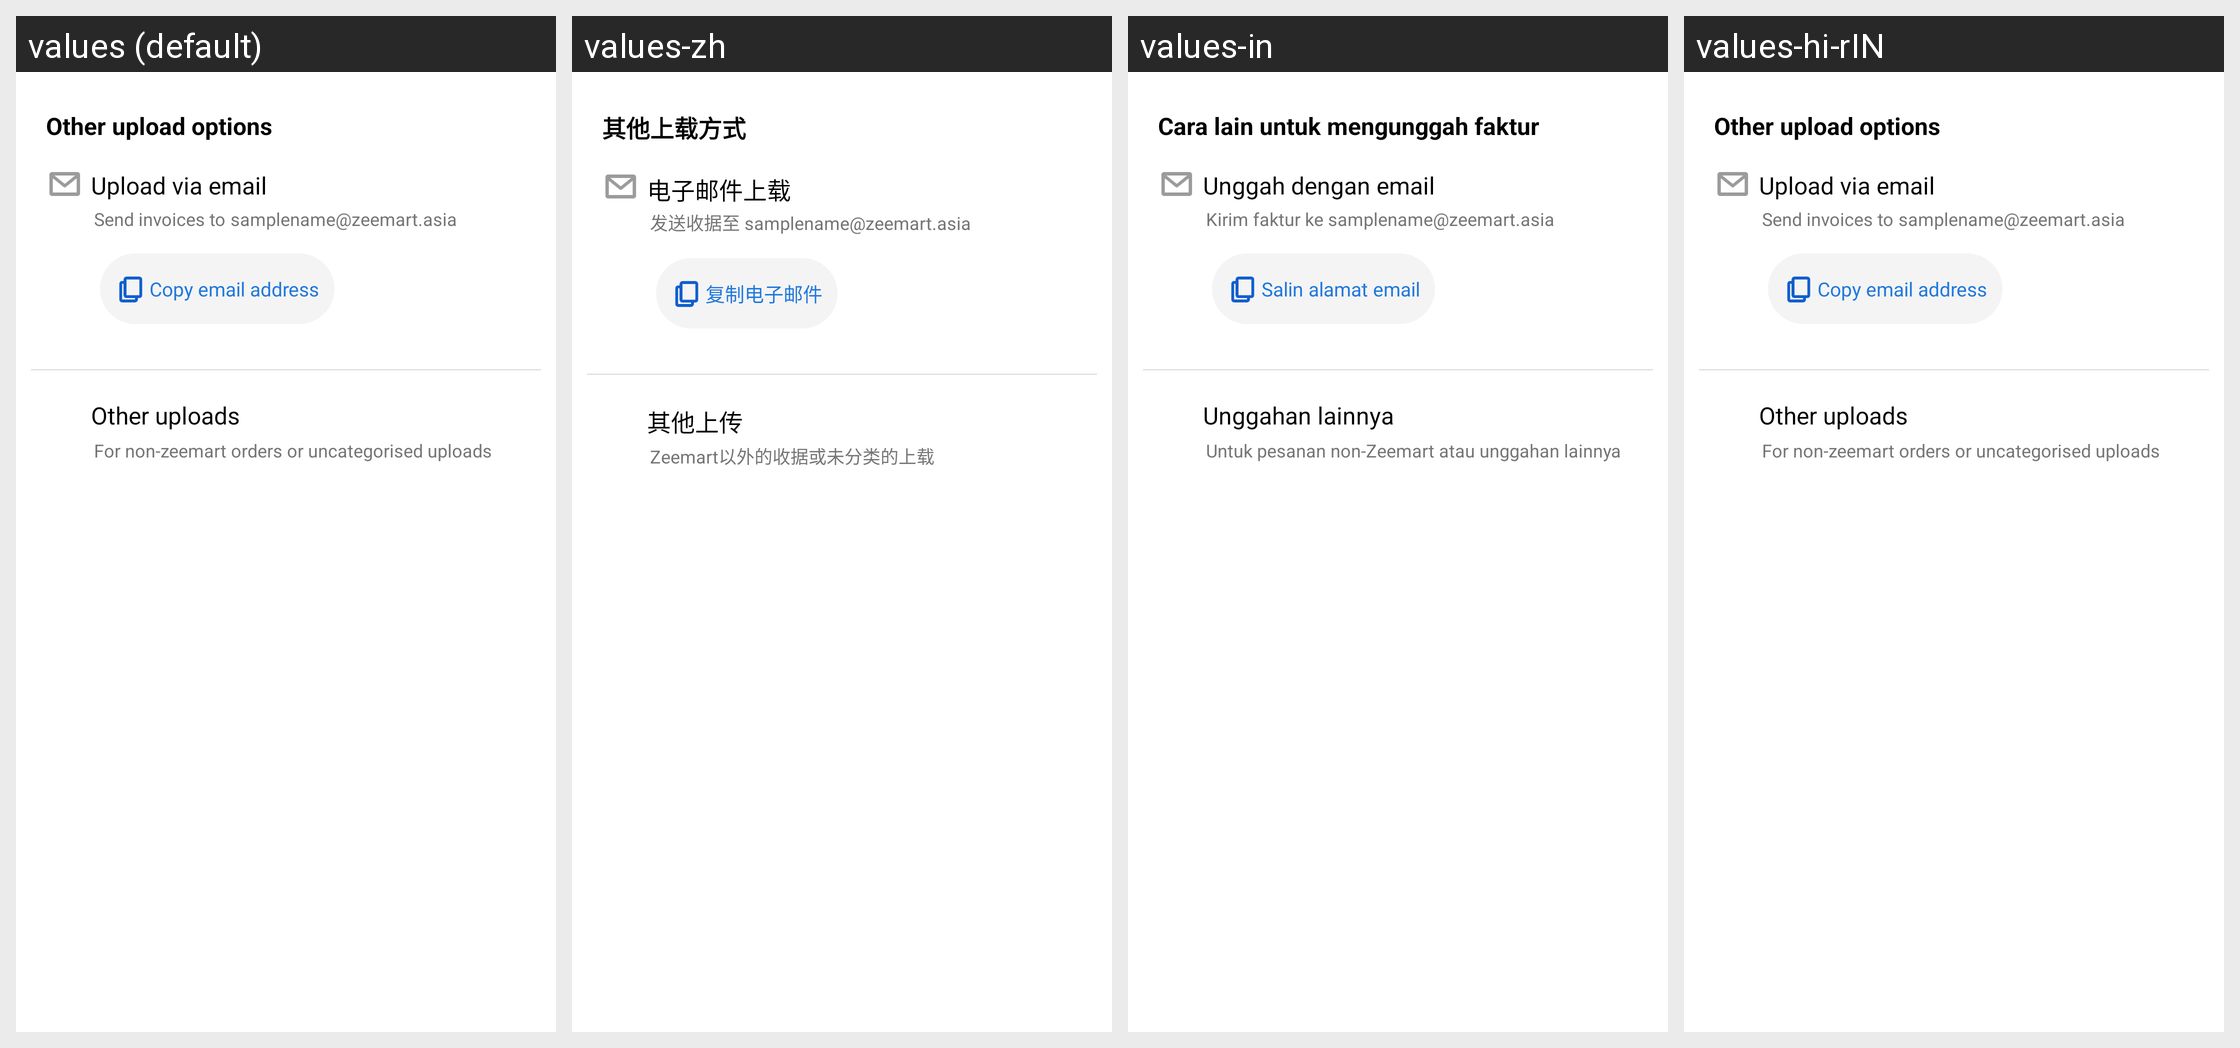

Translations of the strings shown on this Android screen, per locale in the grid:
Android screen res/layout/custom_dialog_upload_invoice_email.xml rendered under 4 locales, left to right: values (default), values-zh, values-in, values-hi-rIN. Device: Nexus 5 (rendered at 1080×1920; each locale shown at half size, 540×960, under a caption strip naming it); theme AppTheme.
Other locales in the repository, not shown: values-ms, values-vi.
Strings drawn on this screen, with the default value and each locale's value (text and hints the layout hard-codes, and strings that could not be matched under every locale, appear in the picture but are not listed):

txt_other_upload_options
  values: Other upload options
  values-zh: 其他上载方式
  values-in: Cara lain untuk mengunggah faktur
  values-hi-rIN: Other upload options

txt_other_upload_via_email
  values: Upload via email
  values-zh: 电子邮件上载
  values-in: Unggah dengan email
  values-hi-rIN: Upload via email

txt_send_invoices_to_email
  values: Send invoices to
  values-zh: 发送收据至
  values-in: Kirim faktur ke
  values-hi-rIN: Send invoices to

txt_send_email_show
  values: samplename@zeemart.asia
  values-zh: samplename@zeemart.asia
  values-in: samplename@zeemart.asia
  values-hi-rIN: samplename@zeemart.asia

txt_copy_email_address
  values: Copy email address
  values-zh: 复制电子邮件
  values-in: Salin alamat email
  values-hi-rIN: Copy email address

txt_other_uploads
  values: Other uploads
  values-zh: 其他上传
  values-in: Unggahan lainnya
  values-hi-rIN: Other uploads

txt_for_non_zm_order_uploads
  values: For non-zeemart orders or uncategorised uploads
  values-zh: Zeemart以外的收据或未分类的上载
  values-in: Untuk pesanan non-Zeemart atau unggahan lainnya
  values-hi-rIN: For non-zeemart orders or uncategorised uploads
